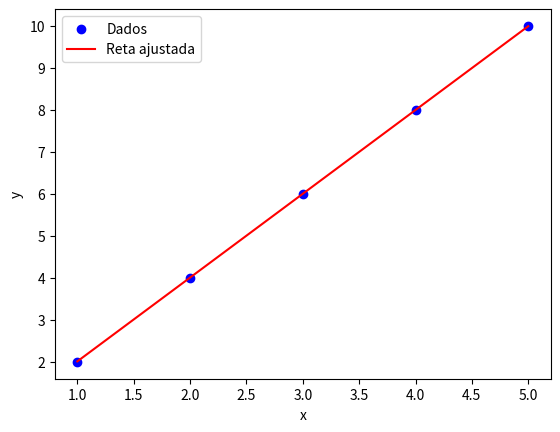
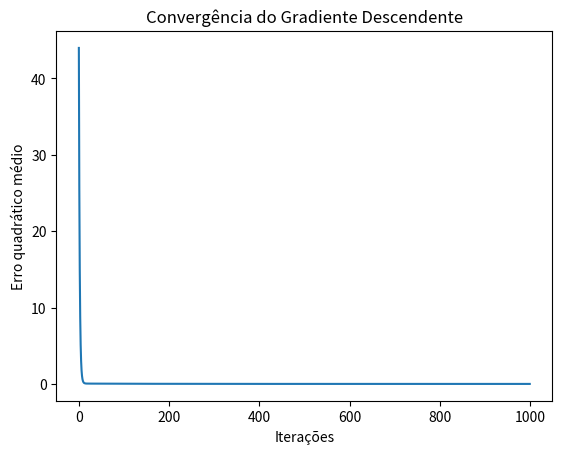

Recreate these plots in Python, in order.
import numpy as np
import matplotlib.pyplot as plt

# Dados de exemplo (x e y)
x = np.array([1, 2, 3, 4, 5], dtype=float)
y = np.array([2, 4, 6, 8, 10], dtype=float)  # Relação perfeita: y = 2x

# Inicializando parâmetros (m = inclinação, b = intercepto)
m = 0.0
b = 0.0

# Taxa de aprendizado
alpha = 0.01

# Número de iterações
epochs = 1000

# Guardar histórico do erro
errors = []

# Gradiente Descendente
for _ in range(epochs):
    # Predição
    y_pred = m * x + b
    
    # Erro
    error = y - y_pred
    errors.append(np.mean(error**2))  # erro quadrático médio
    
    # Derivadas parciais
    dm = -(2/len(x)) * np.sum(x * error)
    db = -(2/len(x)) * np.sum(error)
    
    # Atualização dos parâmetros
    m = m - alpha * dm
    b = b - alpha * db

print(f"m final: {m:.2f}, b final: {b:.2f}")

# Plotando a reta ajustada
plt.scatter(x, y, color="blue", label="Dados")
plt.plot(x, m * x + b, color="red", label="Reta ajustada")
plt.xlabel("x")
plt.ylabel("y")
plt.legend()
plt.show()

# Plotando a evolução do erro
plt.plot(errors)
plt.xlabel("Iterações")
plt.ylabel("Erro quadrático médio")
plt.title("Convergência do Gradiente Descendente")
plt.show()
